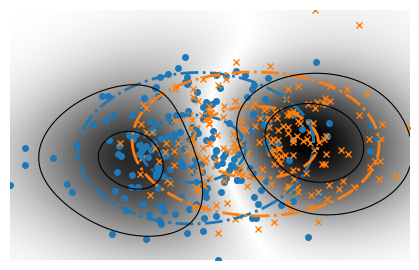
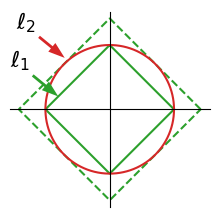
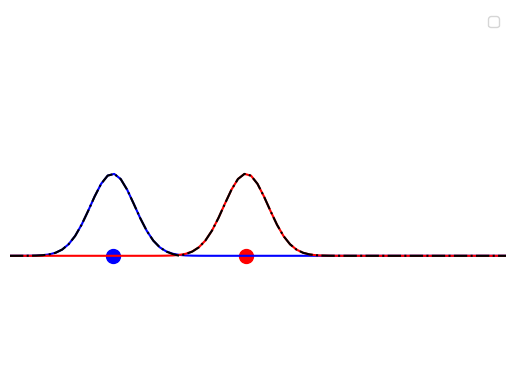
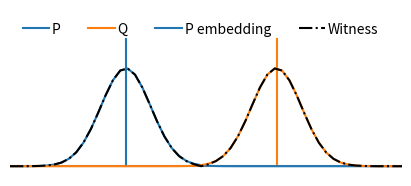

Here is the Python script that generated these plots, in order:
"""
Plot simple figures to give intuitions, for use in posters or
presentations.
"""

import numpy as np
import matplotlib.pyplot as plt

#### Contour plot ####

X, Y = np.mgrid[1:2:100j, 2:3:100j]


def gauss_kernel(X, test_locs, gwidth2):
    """Compute a X.shape[0] x test_locs.shape[0] Gaussian kernel matrix"""
    n, d = X.shape
    D2 = (
        np.sum(X ** 2, 1)[:, np.newaxis]
        - 2 * np.dot(X, test_locs.T)
        + np.sum(test_locs ** 2, 1)
    )
    K = np.exp(-D2 / (2.0 * gwidth2))
    return K


dim = 2
num_samples = 200
my = 1

np.random.seed(3)
X = np.random.multivariate_normal(np.zeros(dim), np.eye(dim), num_samples)
x1min = X[:, 0].min()
x1max = X[:, 0].max()
x2min = X[:, 1].min()
x2max = X[:, 1].max()


mean_shift = np.zeros(dim)
mean_shift[0] = my
Y = np.random.multivariate_normal(mean_shift, np.eye(dim), num_samples)
y1min = Y[:, 0].min()
y1max = Y[:, 0].max()
y2min = Y[:, 1].min()
y2max = Y[:, 1].max()


z1min = min(x1min, y1min)
z1max = max(x1max, y1max)

z2min = min(x2min, y2min)
z2max = max(x2max, y2max)

T_1, T_2 = np.mgrid[z1min:z1max:100j, z2min:z2max:100j]
positions = np.vstack([T_1.ravel(), T_2.ravel()]).T

z_1 = gauss_kernel(X, positions, 1)
kernel_1 = np.mean(z_1, axis=0)
Z_1 = np.reshape(kernel_1, T_1.shape)

z_2 = gauss_kernel(Y, positions, 1)
kernel_2 = np.mean(z_2, axis=0)
Z_2 = np.reshape(kernel_2, T_1.shape)

Z_diff = np.abs(Z_1 - Z_2)

def save(name):
    ax.set_xlim([z1min, z1max])
    ax.set_ylim([z2min, z2max])
    plt.axis("off")
    plt.subplots_adjust(left=0, right=1, bottom=0, top=1)
    fig.savefig("%s.jpg" % name)
    fig.savefig("%s.pdf" % name)


fig, ax = plt.subplots(figsize=(4, 2.5))
ax.plot(X[:, 0], X[:, 1], "o", color="C0", markersize=4, label="P")
ax.plot(Y[:, 0], Y[:, 1], "x", color="C1", markersize=5, label="Q")

save('plot_contour_1')

contours_1 = plt.contour(T_1, T_2, Z_1, 2, colors="C0", linestyles="-.",
                         linewidths=2)
contours_2 = plt.contour(T_1, T_2, Z_2, 2, colors="C1", linestyles="-.",
                         linewidths=2)
save('plot_contour_2')

#img = plt.pcolormesh(
#    T_1, T_2, Z_diff, cmap="gray_r")
# imshow code rather than pcolormesh: it produces better figures
img = plt.imshow(
    Z_diff.T,
    extent=(T_1.min(), T_1.max(), T_2.min(), T_2.max()),
    origin="lower",
    cmap="gray_r",
    aspect="auto",
)
contours_3 = plt.contour(
    T_1, T_2, Z_diff, 2, colors="k", linestyles="-", linewidths=0.8
)
#plt.clabel(contours_3, inline=True, fontsize=8)
save('plot_contour')


##### l1_vs_l2 #####

num_angles = 1000
dim = 2
angles = np.linspace(0, 2 * np.pi, num_angles)
L2_unit = np.zeros((num_angles, dim))
L1_unit = np.zeros((num_angles, dim))
L1_root2 = np.zeros((num_angles, dim))
for k, theta in enumerate(angles):
    L2_unit[k, :] = np.array([np.cos(theta), np.sin(theta)])
    norm_1 = np.abs(np.cos(theta)) + np.abs(np.sin(theta))
    L1_unit[k, :] = np.array([np.cos(theta) / norm_1, np.sin(theta) / norm_1])
    root2 = 2 * np.sqrt(1 / 2)
    L1_root2[k, :] = np.array(
        [np.cos(theta) * root2 / norm_1, np.sin(theta) * root2 / norm_1]
    )

coor_0 = [0, 0]
d1 = [1, 0]
d2 = [np.sqrt(1 / 2), np.sqrt(1 / 2)]

fig, ax = plt.subplots(figsize=(2, 2))
ax.plot(L1_unit[:, 0], L1_unit[:, 1], "-", color="C2")
ax.plot(L1_root2[:, 0], L1_root2[:, 1], "--", color="C2")
ax.plot(L2_unit[:, 0], L2_unit[:, 1], "-", color="C3")
ax.spines["left"].set_position("center")
ax.spines["bottom"].set_position("center")
ax.spines["right"].set_color("none")
ax.spines["top"].set_color("none")
ax.xaxis.set_ticks_position("bottom")
ax.yaxis.set_ticks_position("left")
plt.xlim(-1.5, 1.5)
plt.ylim(-1.5, 1.5)
plt.xticks([], [])
plt.yticks([], [])
ax.annotate('$\ell_1$', xy=(-.8, .2), xytext=(-1.55, .65),
            arrowprops=dict(facecolor='C2', edgecolor='none',
                            headwidth=8, width=2),
            size=16,
            )
ax.annotate('$\ell_2$', xy=(-.7, .8), xytext=(-1.45, 1.25),
            arrowprops=dict(facecolor='C3', edgecolor='none',
                            headwidth=8, width=2),
            size=16,
            )
plt.axis('equal')
plt.tight_layout(pad=.01)
fig.savefig("plot_l1_vs_l2.jpg")
fig.savefig("plot_l1_vs_l2.pdf")


##### Weak Convergence #####
n_samples = 1

X = np.random.normal(0, 1, n_samples)
Y = np.random.normal(3, 1, n_samples)


Z = np.zeros(n_samples)

sig = 0.2


def kernel(x, t):
    return np.exp(-((x - t) ** 2) / (2 * sig))


t = np.linspace(-3, 10, num=100)

K_X = []
for x in X:
    K_X.append(kernel(x, t))

K_Y = []
for y in Y:
    K_Y.append(kernel(y, t))


mean_X = np.array(K_X)
mean_X = mean_X.mean(axis=0)

mean_Y = np.array(K_Y)
mean_Y = mean_Y.mean(axis=0)


witness = mean_X - mean_Y

# Fig with dots
fig, ax = plt.subplots(1, 1)
plt.scatter(X, Z, s=100, color="b")  # ,label='P')
plt.scatter(Y, Z, s=100, color="r")  # ,label='Q')
ax.legend(bbox_to_anchor=(1.1, 1), loc=2, borderaxespad=0.5)

plt.plot(t, mean_X, color="b")
plt.plot(t, mean_Y, color="r")

plt.plot(t, np.abs(witness), color="k", linestyle="-.")  # ,label="Witness")

plt.xlim(xmin=-3, xmax=7)
plt.ylim(ymin=-1.5, ymax=3)
plt.axis("off")
ax.legend()
plt.show()
fig.savefig("witness_dirac.jpg")
fig.savefig("witness_dirac.pdf")

# Fig with dirac 
fig, ax = plt.subplots(figsize=(4, 1.7))
plt.plot([-10, 10], [0, 0], color=".5")
plt.plot([X[0], X[0]], [0, 1.3], color="C0", label='P')
plt.plot([Y[0], Y[0]], [0, 1.3], color="C1", label='Q')

ax.legend(loc="upper left", borderaxespad=0.5, frameon=False, ncol=4,
          handlelength=2)
plt.xlim(xmin=-3, xmax=4)
plt.ylim(ymin=-.1, ymax=1.6)
plt.subplots_adjust(left=.01, right=.99, bottom=.01, top=.99)
plt.axis("off")
fig.savefig("witness_lines_1.pdf")

plt.plot(t, mean_X, color="C0", label='P embedding')
plt.plot(t, mean_Y, color="C1")
ax.legend(loc="upper left", borderaxespad=0.5, frameon=False, ncol=4,
          handlelength=2)
plt.xlim(xmin=-3, xmax=4)
plt.ylim(ymin=-.1, ymax=1.6)
plt.subplots_adjust(left=.01, right=.99, bottom=.01, top=.99)
plt.axis("off")
fig.savefig("witness_lines_2.pdf")


plt.plot(t, np.abs(witness), color="k", linestyle="-.",label="Witness")
ax.legend(loc="upper left", borderaxespad=0.5, frameon=False, ncol=4,
          handlelength=1.9, handletextpad=.2)

plt.xlim(xmin=-3, xmax=4)
plt.ylim(ymin=-.1, ymax=1.6)
plt.subplots_adjust(left=.01, right=.99, bottom=.01, top=.99)
plt.axis("off")
plt.show()
fig.savefig("witness_lines.jpg")
fig.savefig("witness_lines.pdf")
